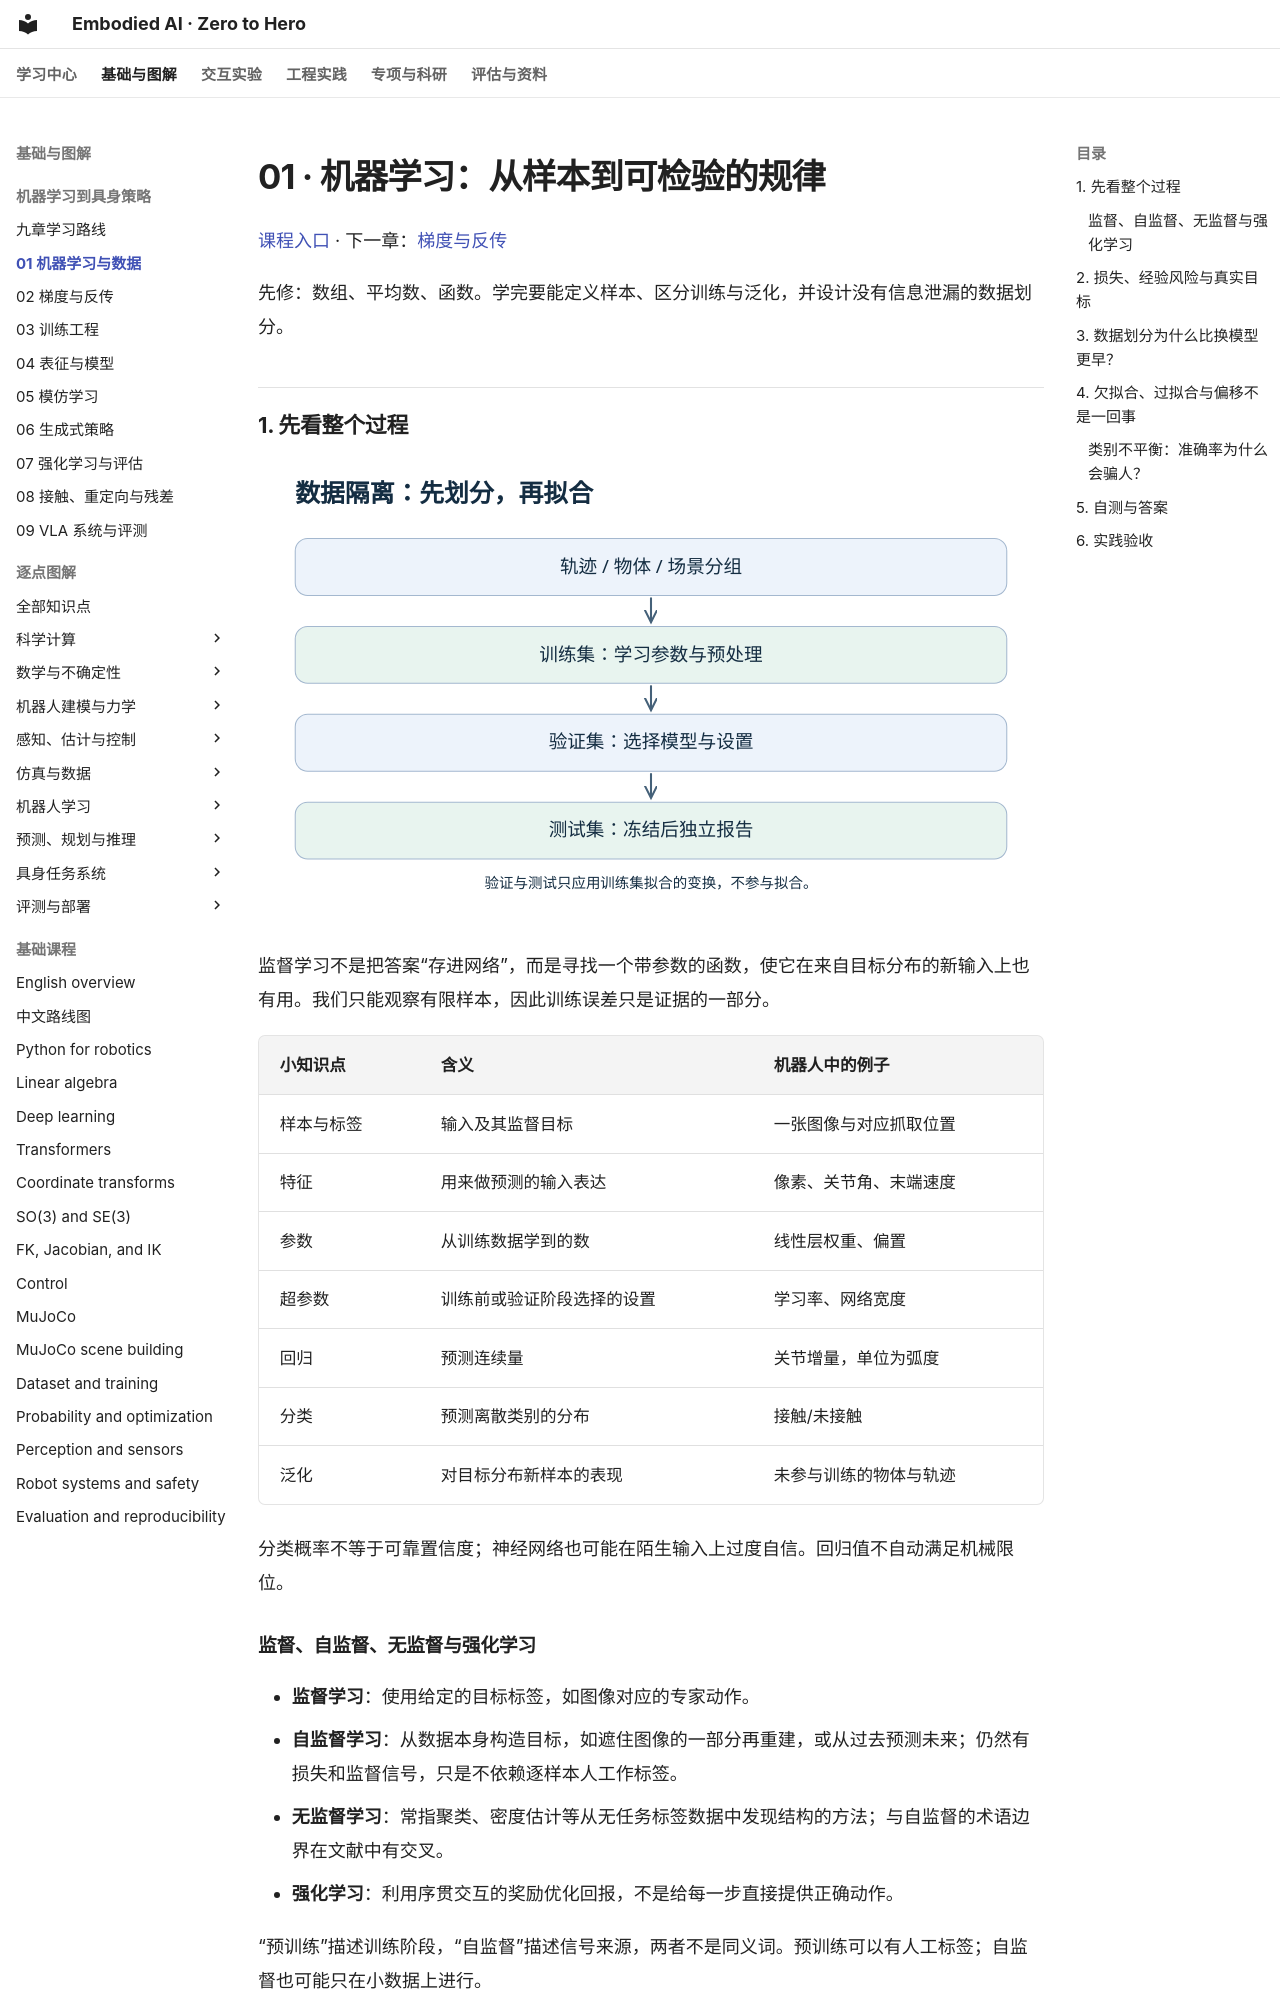

repository: Dld0621/Embodied-AI-Zero-to-Hero · page: learning-core/01-machine-learning/index.html · generator: mkdocs

# 01 · 机器学习：从样本到可检验的规律

[课程入口](README.md) · 下一章：[梯度与反传](02-gradients.md)

先修：数组、平均数、函数。学完要能定义样本、区分训练与泛化，并设计没有信息泄漏的数据划分。

## 1. 先看整个过程

![数据按轨迹划分，训练集拟合参数和预处理，验证集选择方案，测试集只做最终评估](assets/01-machine-learning.svg)

监督学习不是把答案“存进网络”，而是寻找一个带参数的函数，使它在来自目标分布的新输入上也有用。我们只能观察有限样本，因此训练误差只是证据的一部分。

| 小知识点 | 含义 | 机器人中的例子 |
| --- | --- | --- |
| 样本与标签 | 输入及其监督目标 | 一张图像与对应抓取位置 |
| 特征 | 用来做预测的输入表达 | 像素、关节角、末端速度 |
| 参数 | 从训练数据学到的数 | 线性层权重、偏置 |
| 超参数 | 训练前或验证阶段选择的设置 | 学习率、网络宽度 |
| 回归 | 预测连续量 | 关节增量，单位为弧度 |
| 分类 | 预测离散类别的分布 | 接触/未接触 |
| 泛化 | 对目标分布新样本的表现 | 未参与训练的物体与轨迹 |

分类概率不等于可靠置信度；神经网络也可能在陌生输入上过度自信。回归值不自动满足机械限位。

### 监督、自监督、无监督与强化学习

- **监督学习**：使用给定的目标标签，如图像对应的专家动作。
- **自监督学习**：从数据本身构造目标，如遮住图像的一部分再重建，或从过去预测未来；仍然有损失和监督信号，只是不依赖逐样本人工作标签。
- **无监督学习**：常指聚类、密度估计等从无任务标签数据中发现结构的方法；与自监督的术语边界在文献中有交叉。
- **强化学习**：利用序贯交互的奖励优化回报，不是给每一步直接提供正确动作。

“预训练”描述训练阶段，“自监督”描述信号来源，两者不是同义词。预训练可以有人工标签；自监督也可能只在小数据上进行。
